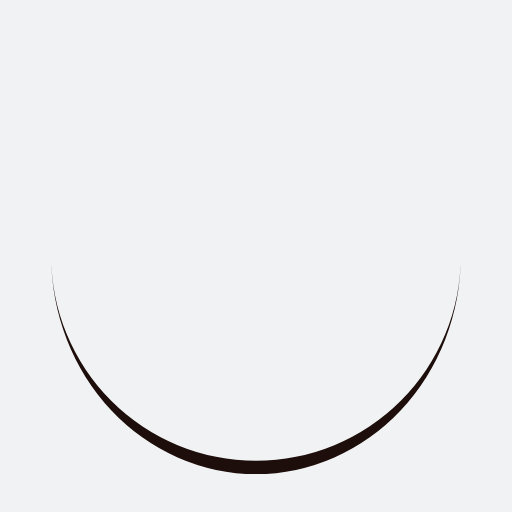
t = 0.00 s
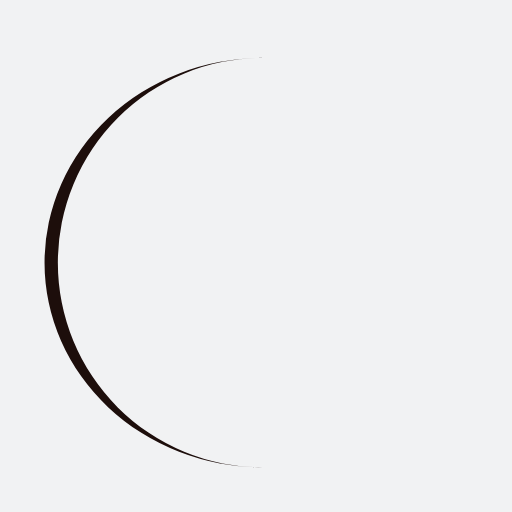
t = 0.31 s
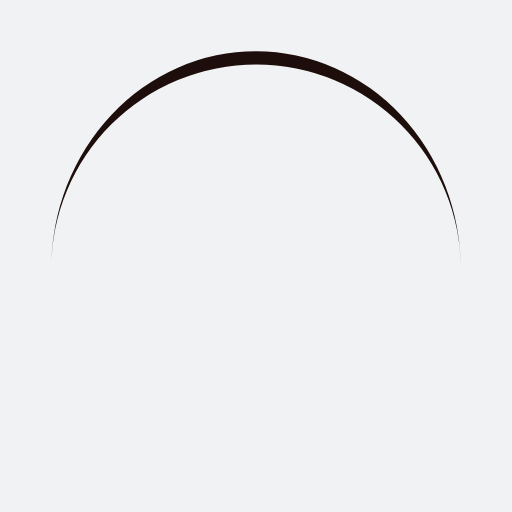
t = 0.61 s
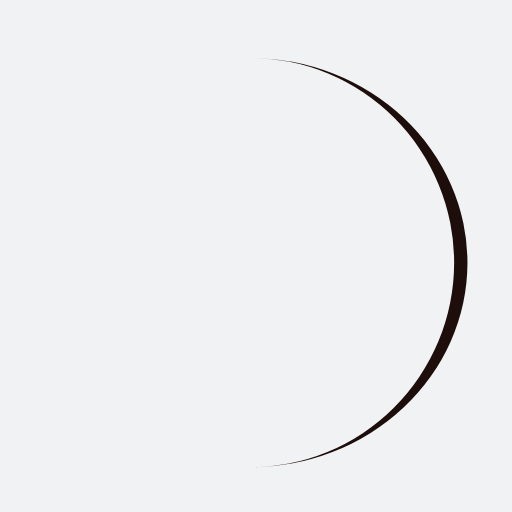
t = 0.92 s

The animated SVG that drew these frames (rendered in a browser with its animation timeline set to each time). Animation: 1 SMIL element (animateTransform=1); one cycle of 1.22 s, repeats indefinitely.

<?xml version="1.0" encoding="utf-8"?>
<svg xmlns="http://www.w3.org/2000/svg" xmlns:xlink="http://www.w3.org/1999/xlink" style="margin: auto; background: rgb(241, 242, 243); display: block; shape-rendering: auto;" width="200px" height="200px" viewBox="0 0 100 100" preserveAspectRatio="xMidYMid">
<path d="M10 50A40 40 0 0 0 90 50A40 42.6 0 0 1 10 50" fill="#1d0e0b" stroke="none">
  <animateTransform attributeName="transform" type="rotate" dur="1.2195121951219512s" repeatCount="indefinite" keyTimes="0;1" values="0 50 51.3;360 50 51.3"></animateTransform>
</path>
<!-- [ldio] generated by https://loading.io/ --></svg>
